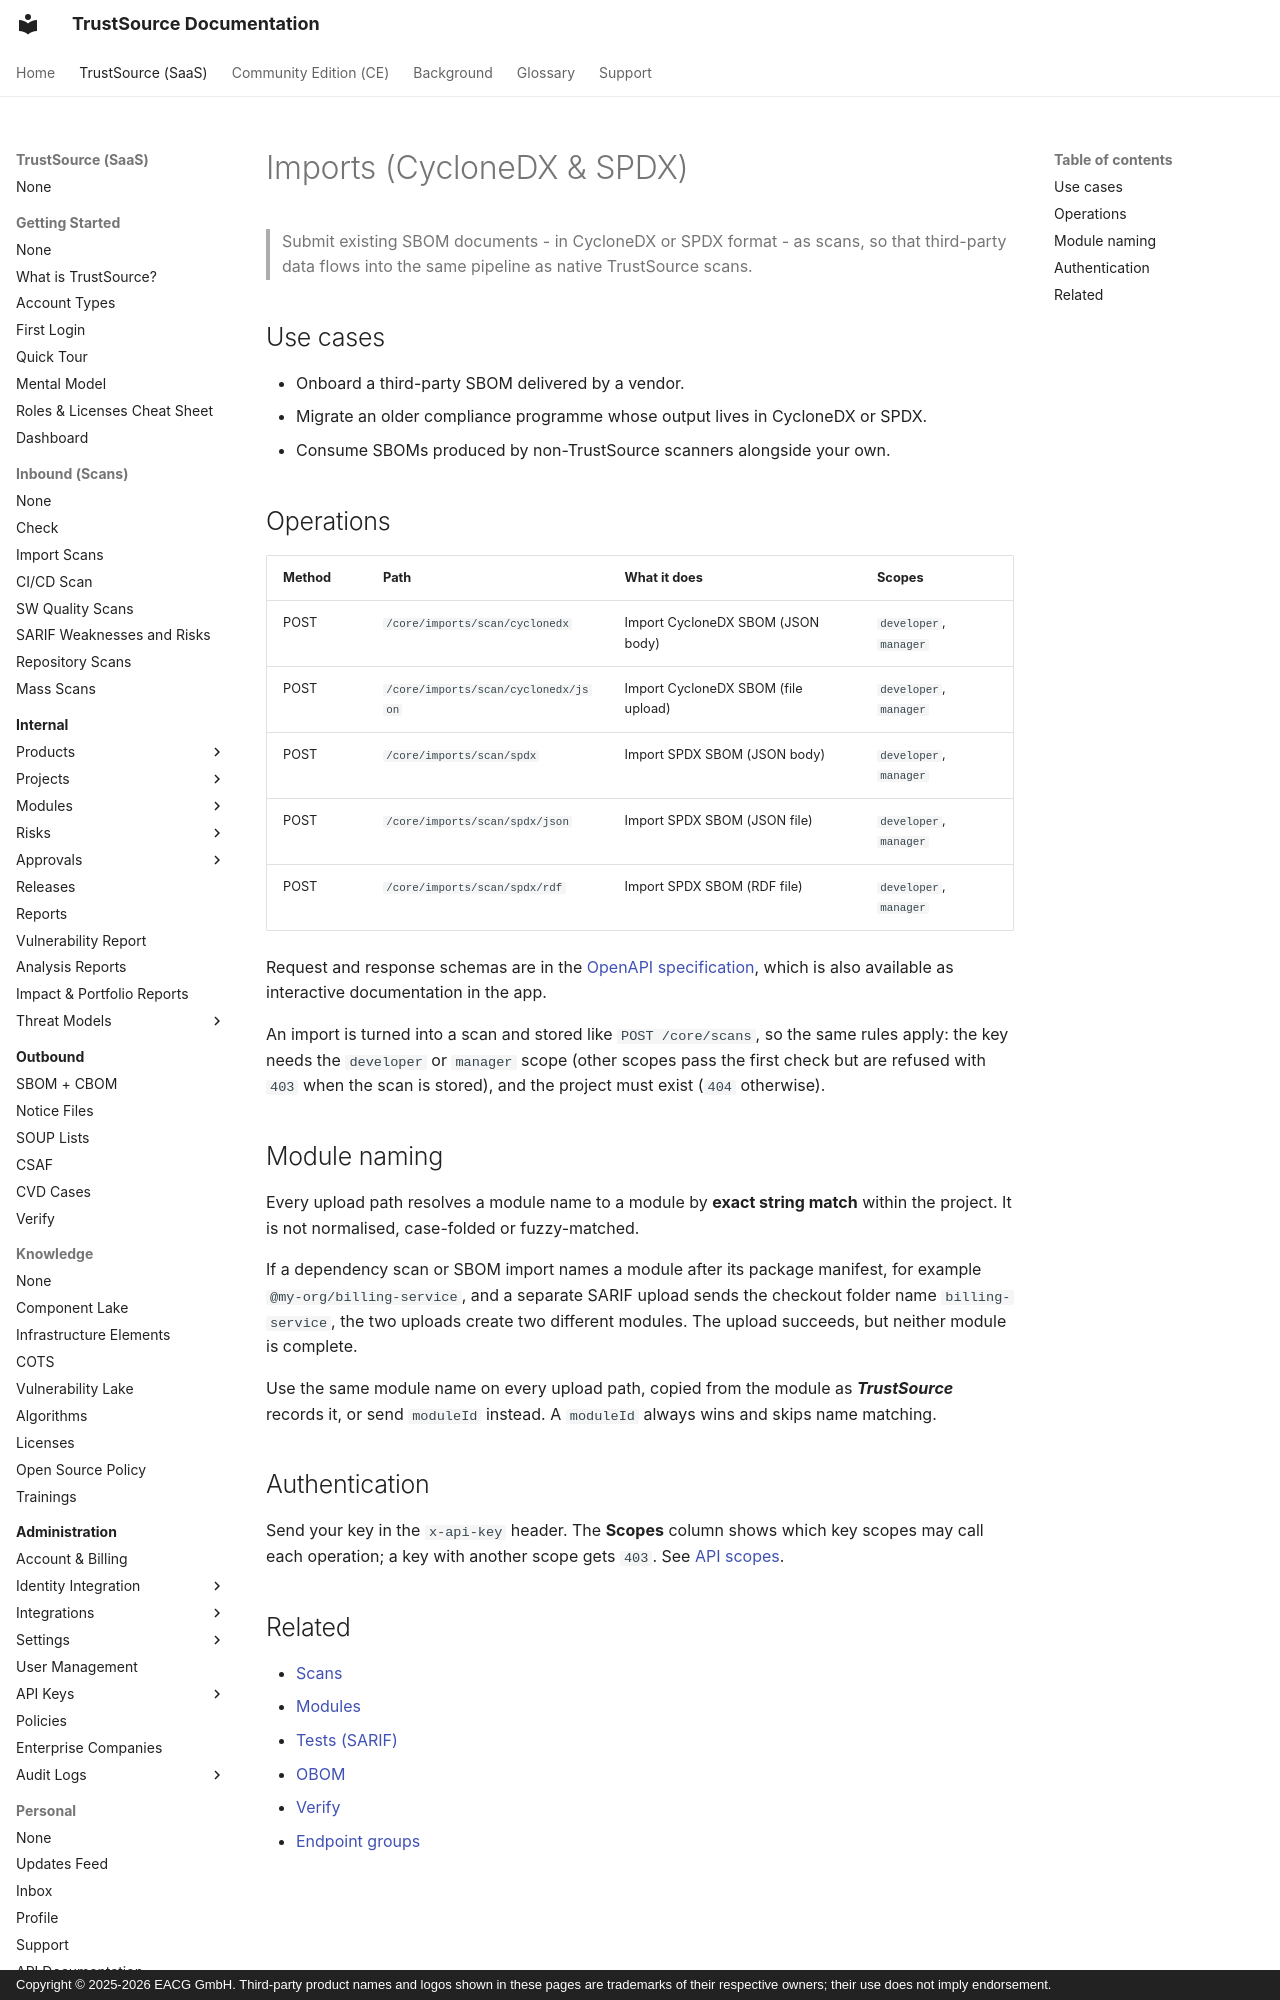

repository: TrustSource/ts-docs · page: v3/09-rest-api/endpoints/imports/index.html · generator: mkdocs · copyright: Copyright © 2025-2026 EACG GmbH. Third-party product names and logos shown in these pages are trademarks of their respective owners; their use does not imply endorsement.

# Imports (CycloneDX & SPDX)

> Submit existing SBOM documents - in CycloneDX or SPDX format - as scans, so that third-party data flows into the same pipeline as native TrustSource scans.

## Use cases

- Onboard a third-party SBOM delivered by a vendor.
- Migrate an older compliance programme whose output lives in CycloneDX or SPDX.
- Consume SBOMs produced by non-TrustSource scanners alongside your own.
